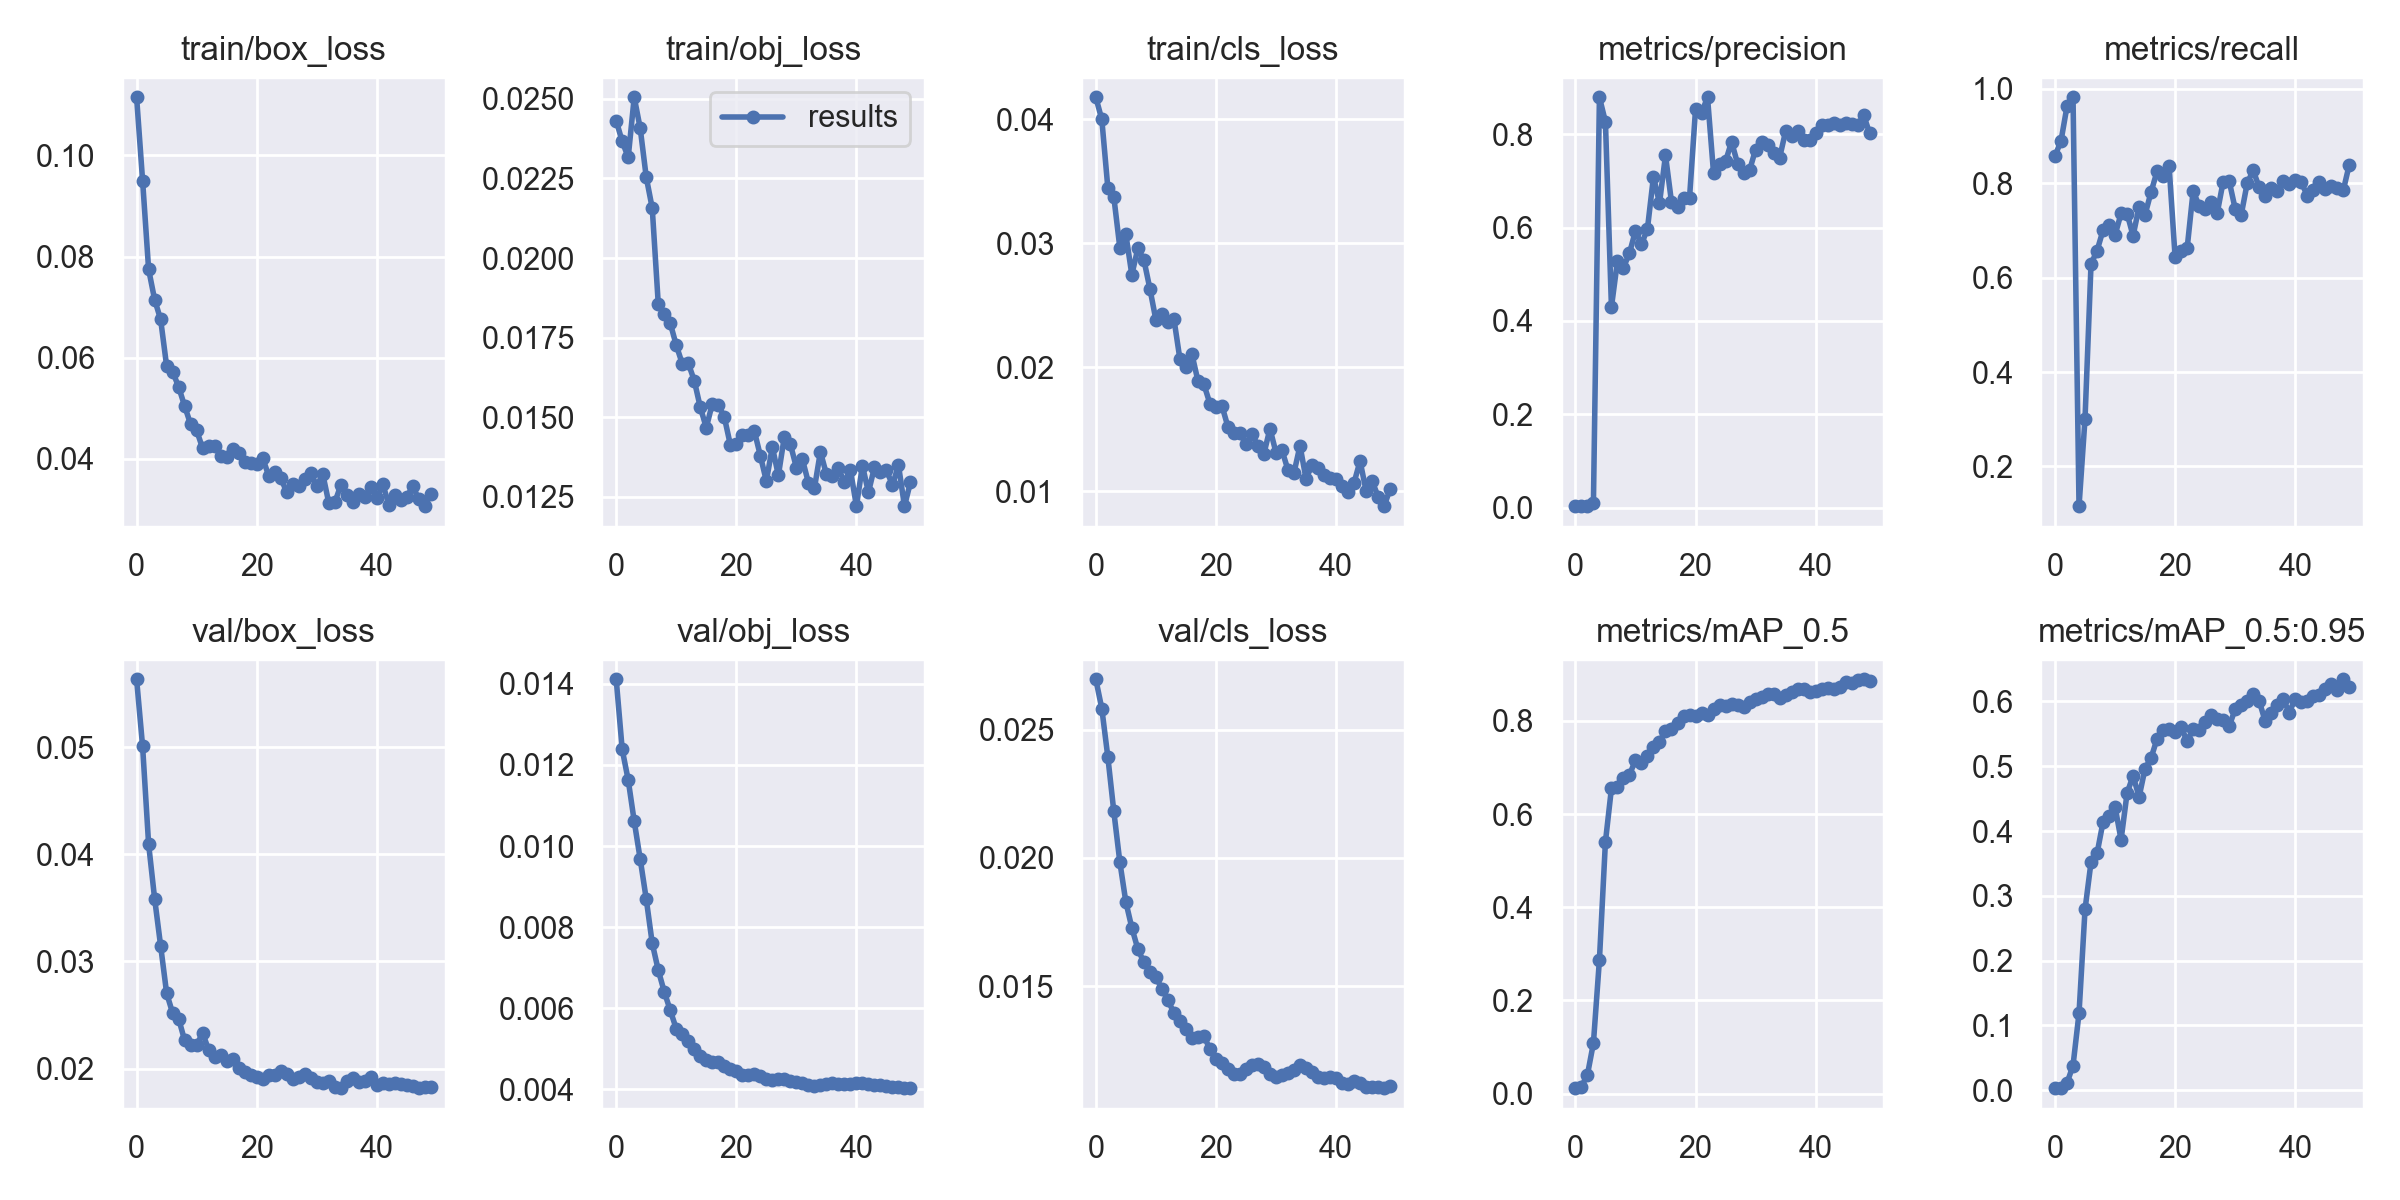

The data file committed next to this chart (first rows):
epoch, train/box_loss, train/obj_loss, train/cls_loss, metrics/precision, metrics/recall, metrics/mAP_0.5, metrics/mAP_0.5:0.95, val/box_loss, val/obj_loss, val/cls_loss, x/lr0, x/lr1, x/lr2
0, 0.1115, 0.02432, 0.04177, 0.003004, 0.858, 0.01176, 0.003232, 0.05634, 0.01411, 0.02696, 0.07723, 0.00023, 0.00023
1, 0.09497, 0.02366, 0.03998, 0.002947, 0.89, 0.01511, 0.003781, 0.05006, 0.01238, 0.02582, 0.05346, 0.0004607, 0.0004607
2, 0.07749, 0.02317, 0.03449, 0.003089, 0.9633, 0.04028, 0.01119, 0.04095, 0.01163, 0.02394, 0.02968, 0.0006819, 0.0006819
3, 0.0715, 0.02505, 0.03373, 0.009363, 0.9825, 0.1084, 0.03816, 0.03587, 0.01061, 0.02181, 0.005894, 0.0008936, 0.0008936
4, 0.06757, 0.02407, 0.02965, 0.8795, 0.1157, 0.2872, 0.119, 0.03146, 0.009677, 0.01984, 0.0009208, 0.0009208, 0.0009208
5, 0.05836, 0.02254, 0.03073, 0.8269, 0.3014, 0.5403, 0.279, 0.02703, 0.008698, 0.01828, 0.0009208, 0.0009208, 0.0009208
6, 0.05724, 0.02157, 0.02747, 0.4298, 0.6292, 0.655, 0.3521, 0.02518, 0.007605, 0.01727, 0.000901, 0.000901, 0.000901
7, 0.05424, 0.01857, 0.02958, 0.5281, 0.6572, 0.659, 0.3654, 0.02465, 0.006944, 0.01644, 0.0008812, 0.0008812, 0.0008812
8, 0.05044, 0.01824, 0.02868, 0.5144, 0.7007, 0.6773, 0.414, 0.02262, 0.00641, 0.01593, 0.0008614, 0.0008614, 0.0008614
9, 0.04684, 0.01795, 0.02635, 0.5452, 0.7115, 0.6839, 0.4229, 0.02222, 0.005951, 0.01557, 0.0008416, 0.0008416, 0.0008416
10, 0.04563, 0.01726, 0.02383, 0.5931, 0.6904, 0.7157, 0.4373, 0.02223, 0.005497, 0.01534, 0.0008218, 0.0008218, 0.0008218
11, 0.04207, 0.01668, 0.02429, 0.5639, 0.7361, 0.709, 0.3866, 0.02329, 0.005356, 0.0149, 0.000802, 0.000802, 0.000802
12, 0.04248, 0.0167, 0.02364, 0.5982, 0.736, 0.7255, 0.4584, 0.02174, 0.005199, 0.01446, 0.0007822, 0.0007822, 0.0007822
13, 0.04263, 0.01615, 0.02393, 0.7094, 0.6889, 0.7447, 0.4854, 0.02107, 0.004995, 0.01395, 0.0007624, 0.0007624, 0.0007624
14, 0.04054, 0.01532, 0.02067, 0.6524, 0.7503, 0.7556, 0.4526, 0.02127, 0.004833, 0.01363, 0.0007426, 0.0007426, 0.0007426
15, 0.04048, 0.01467, 0.02005, 0.7551, 0.7336, 0.7781, 0.4965, 0.0207, 0.004735, 0.01331, 0.0007228, 0.0007228, 0.0007228
16, 0.04202, 0.01542, 0.02107, 0.655, 0.782, 0.7832, 0.5129, 0.02087, 0.00469, 0.01296, 0.000703, 0.000703, 0.000703
17, 0.04126, 0.01539, 0.01891, 0.6451, 0.8256, 0.7956, 0.5425, 0.02008, 0.004665, 0.01302, 0.0006832, 0.0006832, 0.0006832
18, 0.03943, 0.01501, 0.01862, 0.6642, 0.8147, 0.8104, 0.556, 0.01972, 0.004588, 0.01306, 0.0006634, 0.0006634, 0.0006634
19, 0.03915, 0.01414, 0.01708, 0.6632, 0.836, 0.812, 0.5574, 0.01944, 0.004509, 0.01254, 0.0006436, 0.0006436, 0.0006436
20, 0.03909, 0.01416, 0.01679, 0.8534, 0.6435, 0.8113, 0.5532, 0.01922, 0.004459, 0.01214, 0.0006238, 0.0006238, 0.0006238
21, 0.04015, 0.01443, 0.0169, 0.8465, 0.6572, 0.8159, 0.561, 0.01906, 0.004354, 0.012, 0.000604, 0.000604, 0.000604
22, 0.03666, 0.01445, 0.0152, 0.8791, 0.6623, 0.8131, 0.5384, 0.0194, 0.004349, 0.01175, 0.0005842, 0.0005842, 0.0005842
23, 0.03733, 0.01457, 0.01466, 0.7173, 0.7836, 0.8262, 0.5573, 0.01938, 0.004381, 0.01159, 0.0005644, 0.0005644, 0.0005644
24, 0.03624, 0.01379, 0.01472, 0.7368, 0.7527, 0.8332, 0.5566, 0.01977, 0.004323, 0.01159, 0.0005446, 0.0005446, 0.0005446
25, 0.03342, 0.01299, 0.01378, 0.7419, 0.7455, 0.8319, 0.5687, 0.01948, 0.004264, 0.01178, 0.0005248, 0.0005248, 0.0005248
26, 0.03497, 0.01407, 0.01461, 0.7843, 0.7615, 0.8364, 0.5788, 0.01905, 0.004233, 0.01193, 0.000505, 0.000505, 0.000505
27, 0.03474, 0.01317, 0.01367, 0.7373, 0.7363, 0.835, 0.5733, 0.01925, 0.004251, 0.01198, 0.0004852, 0.0004852, 0.0004852
28, 0.03603, 0.01439, 0.01304, 0.7161, 0.8037, 0.8304, 0.5712, 0.0195, 0.004253, 0.01185, 0.0004654, 0.0004654, 0.0004654
29, 0.03726, 0.01416, 0.01505, 0.723, 0.805, 0.8399, 0.5617, 0.01916, 0.004217, 0.01157, 0.0004456, 0.0004456, 0.0004456
30, 0.03463, 0.01342, 0.01312, 0.7675, 0.746, 0.8465, 0.5881, 0.01876, 0.004186, 0.01147, 0.0004258, 0.0004258, 0.0004258
31, 0.03701, 0.01368, 0.01331, 0.7828, 0.7329, 0.8502, 0.5951, 0.01863, 0.004165, 0.01152, 0.000406, 0.000406, 0.000406
32, 0.03131, 0.01295, 0.01171, 0.7776, 0.8002, 0.8578, 0.6012, 0.01883, 0.004099, 0.0116, 0.0003862, 0.0003862, 0.0003862
33, 0.03139, 0.01277, 0.0115, 0.7606, 0.8275, 0.8587, 0.6113, 0.01824, 0.004087, 0.01174, 0.0003664, 0.0003664, 0.0003664
34, 0.0348, 0.01392, 0.01368, 0.7498, 0.7915, 0.8495, 0.6008, 0.01819, 0.00411, 0.01193, 0.0003466, 0.0003466, 0.0003466
35, 0.0328, 0.01321, 0.01102, 0.8066, 0.7729, 0.8561, 0.5692, 0.01882, 0.004143, 0.01182, 0.0003268, 0.0003268, 0.0003268
36, 0.03141, 0.01316, 0.0121, 0.7963, 0.7893, 0.8609, 0.5828, 0.01912, 0.004158, 0.01165, 0.000307, 0.000307, 0.000307
37, 0.03311, 0.01341, 0.01191, 0.8076, 0.7828, 0.8677, 0.5943, 0.01872, 0.004137, 0.01146, 0.0002872, 0.0002872, 0.0002872
38, 0.03256, 0.01295, 0.01128, 0.7882, 0.804, 0.8681, 0.6039, 0.01881, 0.004125, 0.0114, 0.0002674, 0.0002674, 0.0002674
39, 0.03444, 0.01334, 0.01111, 0.7878, 0.7984, 0.8615, 0.5828, 0.01921, 0.004143, 0.01144, 0.0002476, 0.0002476, 0.0002476
40, 0.03229, 0.01221, 0.011, 0.8024, 0.8065, 0.8639, 0.6044, 0.01849, 0.004159, 0.01143, 0.0002278, 0.0002278, 0.0002278
41, 0.03498, 0.01348, 0.01039, 0.819, 0.8026, 0.8688, 0.5994, 0.01861, 0.004162, 0.01123, 0.000208, 0.000208, 0.000208
42, 0.03096, 0.01264, 0.009944, 0.8206, 0.7742, 0.8704, 0.6011, 0.01852, 0.00413, 0.01119, 0.0001882, 0.0001882, 0.0001882
43, 0.03295, 0.01343, 0.01069, 0.8246, 0.7861, 0.8688, 0.6078, 0.01862, 0.004112, 0.01129, 0.0001684, 0.0001684, 0.0001684
44, 0.03192, 0.01328, 0.01244, 0.8207, 0.803, 0.8719, 0.6093, 0.01855, 0.004104, 0.0112, 0.0001486, 0.0001486, 0.0001486
45, 0.03254, 0.01334, 0.01006, 0.8241, 0.7877, 0.8823, 0.6198, 0.0185, 0.004091, 0.01107, 0.0001288, 0.0001288, 0.0001288
46, 0.03459, 0.01287, 0.01085, 0.8227, 0.7933, 0.8809, 0.6269, 0.01838, 0.00407, 0.01106, 0.000109, 0.000109, 0.000109
47, 0.032, 0.0135, 0.009571, 0.8199, 0.7894, 0.8869, 0.6179, 0.01817, 0.00405, 0.01106, 8.92e-05, 8.92e-05, 8.92e-05
48, 0.03067, 0.01221, 0.008802, 0.8406, 0.7853, 0.8893, 0.6342, 0.01826, 0.004036, 0.01102, 6.94e-05, 6.94e-05, 6.94e-05
49, 0.03315, 0.01296, 0.01017, 0.8024, 0.8396, 0.8866, 0.6218, 0.0183, 0.004032, 0.01111, 4.96e-05, 4.96e-05, 4.96e-05
